Run: headless pygame with SDL's dummy video driver; simulated clock (each Clock.tick advances the game by its frame time, no real sleeping); random seed 0; keys injected as events and as key.get_pressed() state; no mouse input.
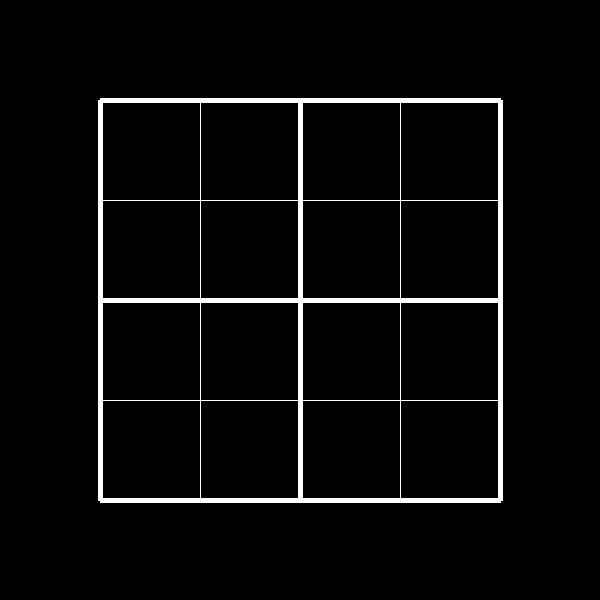
Frame 1 of 4 · flips 1–60 · no input
Frame 2 of 4 · flips 61–180 · tapped SPACE, RETURN · held RIGHT (→), D · screen unchanged from frame 1, image omitted
Frame 3 of 4 · flips 181–300 · held DOWN (↓), S · screen unchanged from frame 2, image omitted
Frame 4 of 4 · flips 301–420 · held LEFT (←), A, UP (↑), W · screen unchanged from frame 3, image omitted

The pygame program that drew these frames:

import pygame
pygame.init()

FPS = 60
BLACK = (0,0,0)
WHITE = (255,255,255)
q_grid = [[],[],[],[]]
a_grid = [[],[],[],[]]
opts = [1,2,3,4]

#GAME WINDOW
WIDTH, HEIGHT = 600,600
WIN = pygame.display.set_mode((WIDTH,HEIGHT))
pygame.display.set_caption("Sudoku")

def display_screen():
    WIN.fill(BLACK)
    pygame.draw.line(WIN, WHITE, (100, 100), (100, 500), 5)
    pygame.draw.line(WIN, WHITE, (300, 100), (300, 500), 5)
    pygame.draw.line(WIN, WHITE, (500, 100), (500, 500), 5)

    pygame.draw.line(WIN, WHITE, (100, 100), (500, 100), 5)
    pygame.draw.line(WIN, WHITE, (100, 300), (500, 300), 5)
    pygame.draw.line(WIN, WHITE, (100, 500), (500, 500), 5)

    pygame.draw.line(WIN, WHITE, (200, 100), (200, 500), 1)
    pygame.draw.line(WIN, WHITE, (400, 100), (400, 500), 1)

    pygame.draw.line(WIN, WHITE, (100, 200), (500, 200), 1)
    pygame.draw.line(WIN, WHITE, (100, 400), (500, 400), 1)

    pygame.display.update()


def main():
    clock = pygame.time.Clock()
    flag = True
    while flag:
        clock.tick(FPS)
        for event in pygame.event.get():
            if event.type == pygame.QUIT:
                flag = False
        display_screen()
    pygame.quit()

main()
